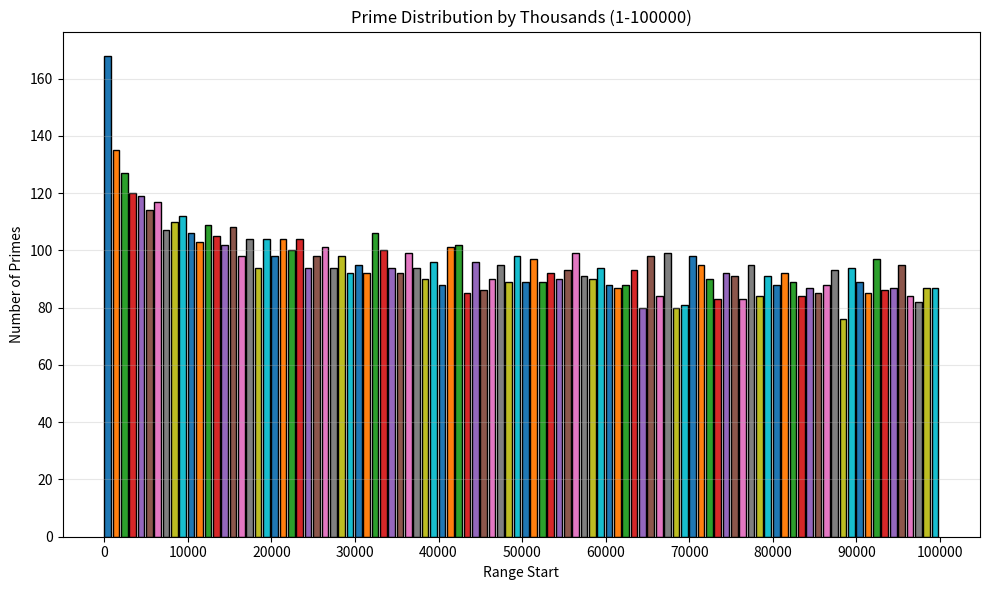

The matplotlib source for this figure:
import matplotlib.pyplot as plt

def sieve_of_eratosthenes(limit):
    """Find all primes up to limit using the Sieve of Eratosthenes."""
    is_prime = [True] * (limit + 1)
    is_prime[0] = is_prime[1] = False
    
    for i in range(2, int(limit**0.5) + 1):
        if is_prime[i]:
            for j in range(i*i, limit + 1, i):
                is_prime[j] = False
    
    return [num for num, prime in enumerate(is_prime) if prime]

def count_primes_by_thousands(primes, max_val):
    """Count primes in each 1000-number range."""
    ranges = list(range(0, max_val + 1, 1000))
    counts = [0] * (len(ranges) - 1)
    
    for prime in primes:
        bucket = prime // 1000
        if bucket < len(counts):
            counts[bucket] += 1
    
    return ranges[:-1], counts

# Generate primes and count them
primes = sieve_of_eratosthenes(100000)
range_starts, counts = count_primes_by_thousands(primes, 100000)

# Define 10 colors to cycle through
colors = ['#1f77b4', '#ff7f0e', '#2ca02c', '#d62728', '#9467bd',
          '#8c564b', '#e377c2', '#7f7f7f', '#bcbd22', '#17becf']

# Plot and save
plt.figure(figsize=(10, 6))
bar_colors = [colors[i % 10] for i in range(len(range_starts))]
plt.bar(range_starts, counts, width=800, align='edge', edgecolor='black', color=bar_colors)
plt.xlabel('Range Start')
plt.ylabel('Number of Primes')
plt.title('Prime Distribution by Thousands (1-100000)')
plt.xticks(range(0, 100001, 10000))
plt.grid(axis='y', alpha=0.3)
plt.tight_layout()
plt.savefig('prime_distribution.png', dpi=300)
print("Figure saved as 'prime_distribution.png'")